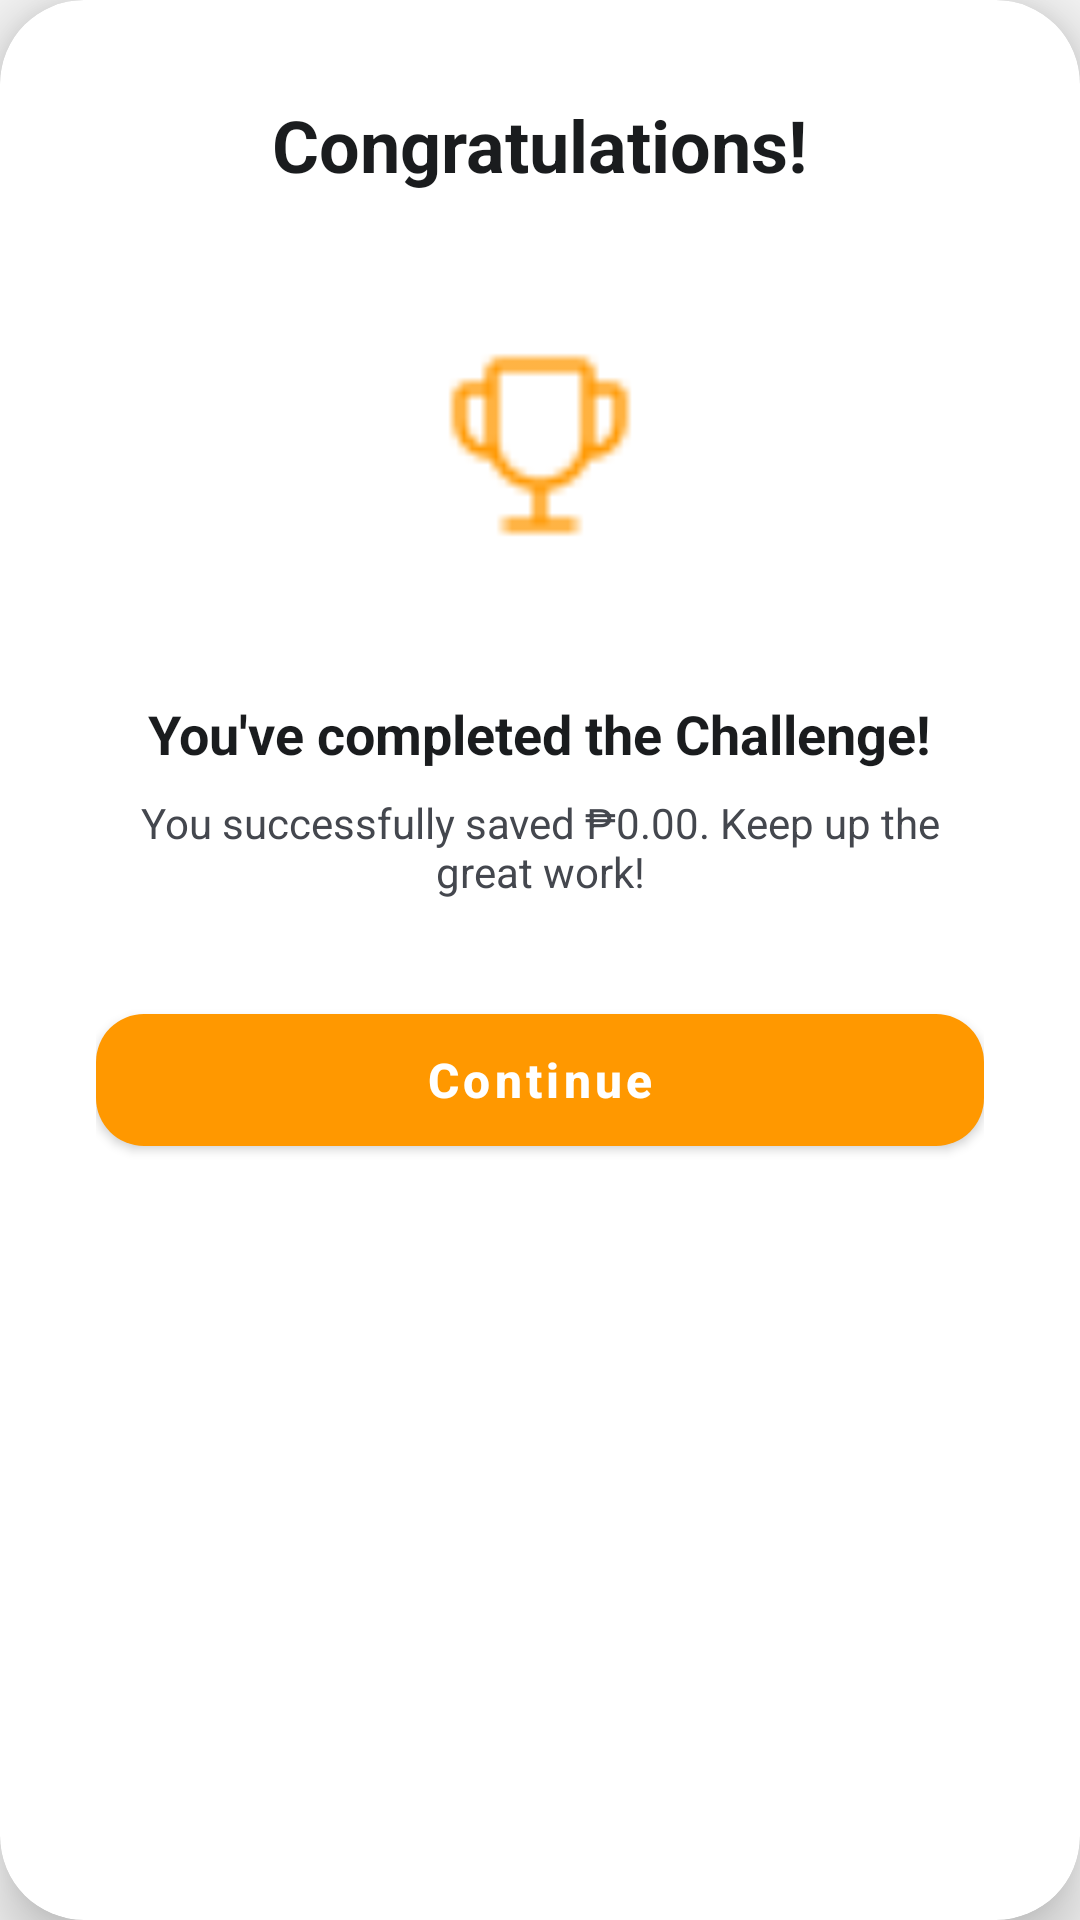

This screen was rendered from an Android layout file. Write that file and the resources it references.
<!-- AndroidManifest.xml: application theme Theme.FinTrac -->
<!-- res/layout/dialog_challenge_completed.xml -->
<?xml version="1.0" encoding="utf-8"?>
<com.google.android.material.card.MaterialCardView xmlns:android="http://schemas.android.com/apk/res/android"
    xmlns:app="http://schemas.android.com/apk/res-auto"
    android:layout_width="match_parent"
    android:layout_height="wrap_content"
    android:layout_margin="24dp"
    app:cardCornerRadius="28dp"
    app:cardElevation="12dp"
    app:cardBackgroundColor="@color/card_background">

    <LinearLayout
        android:layout_width="match_parent"
        android:layout_height="wrap_content"
        android:orientation="vertical"
        android:padding="32dp"
        android:gravity="center">

        <TextView
            android:layout_width="wrap_content"
            android:layout_height="wrap_content"
            android:text="@string/congratulations_2"
            android:textColor="@color/text_primary"
            android:textSize="24sp"
            android:textStyle="bold"
            android:layout_marginBottom="24dp"/>

        <FrameLayout
            android:layout_width="120dp"
            android:layout_height="120dp"
            android:background="@drawable/circle_background_blue"
            android:backgroundTint="#FFF0F5FF"
            android:layout_marginBottom="24dp">

            <ImageView
                android:layout_width="64dp"
                android:layout_height="64dp"
                android:layout_gravity="center"
                android:src="@drawable/trophy"
                app:tint="#FF9800"
                android:contentDescription="@string/trophy" />
        </FrameLayout>

        <TextView
            android:id="@+id/tv_completed_title"
            android:layout_width="wrap_content"
            android:layout_height="wrap_content"
            android:text="@string/you_ve_completed_the_challenge"
            android:textColor="@color/text_primary"
            android:textSize="18sp"
            android:textStyle="bold"
            android:textAlignment="center"
            android:layout_marginBottom="8dp"/>

        <TextView
            android:id="@+id/tv_completed_desc"
            android:layout_width="wrap_content"
            android:layout_height="wrap_content"
            android:text="@string/you_successfully_saved_0_00"
            android:textColor="@color/text_secondary"
            android:textSize="14sp"
            android:textAlignment="center"
            android:layout_marginBottom="32dp"/>

        <com.google.android.material.button.MaterialButton
            android:id="@+id/btn_continue_success"
            android:layout_width="match_parent"
            android:layout_height="56dp"
            android:text="@string/continue_label"
            android:textAllCaps="false"
            android:textColor="@android:color/white"
            android:textSize="16sp"
            android:textStyle="bold"
            app:backgroundTint="#FF9800"
            app:cornerRadius="16dp" />

    </LinearLayout>
</com.google.android.material.card.MaterialCardView>
<!-- resources referenced by this layout -->
<resources>
  <color name="card_background">#FFFFFF</color>
  <color name="text_primary">#1A1C1E</color>
  <color name="text_secondary">#44474E</color>
  <!-- drawable trophy: png bitmap (drawable, 353 bytes) -->
  <string name="congratulations_2">Congratulations!</string>
  <string name="continue_label">Continue</string>
  <string name="trophy">Trophy</string>
  <string name="you_successfully_saved_0_00">You successfully saved ₱0.00. Keep up the great work!</string>
  <string name="you_ve_completed_the_challenge">You\'ve completed the Challenge!</string>
  <style name="Theme.FinTrac" parent="Base.Theme.FinTrac" />
  <style name="Base.Theme.FinTrac" parent="Theme.MaterialComponents.DayNight.NoActionBar">
          <item name="colorPrimary">@color/ocean_blue</item>
          <item name="colorPrimaryVariant">@color/ocean_blue_dark</item>
          <item name="colorOnPrimary">@color/white</item>
  
          <item name="colorSecondary">@color/forest_green</item>
          <item name="colorSecondaryVariant">@color/forest_green_dark</item>
          <item name="colorOnSecondary">@color/black</item>
  
          <item name="android:colorBackground">@color/page_background</item>
          <item name="colorSurface">@color/card_background</item>
          <item name="colorOnBackground">@color/text_primary</item>
          <item name="colorOnSurface">@color/text_primary</item>
  
          <item name="android:textColorPrimary">@color/text_primary</item>
          <item name="android:textColorSecondary">@color/text_secondary</item>
  
          <item name="android:statusBarColor">?attr/colorPrimary</item>
          <item name="android:windowLightStatusBar">false</item>
  
          <item name="android:navigationBarColor">?attr/colorPrimary</item>
      </style>
  <color name="ocean_blue">#0077BE</color>
  <color name="ocean_blue_dark">#0F4C75</color>
  <color name="white">#FFFFFFFF</color>
  <color name="forest_green">#228B22</color>
  <color name="forest_green_dark">#388E3C</color>
  <color name="black">#FF000000</color>
  <color name="page_background">#F5F5F5</color>
</resources>
